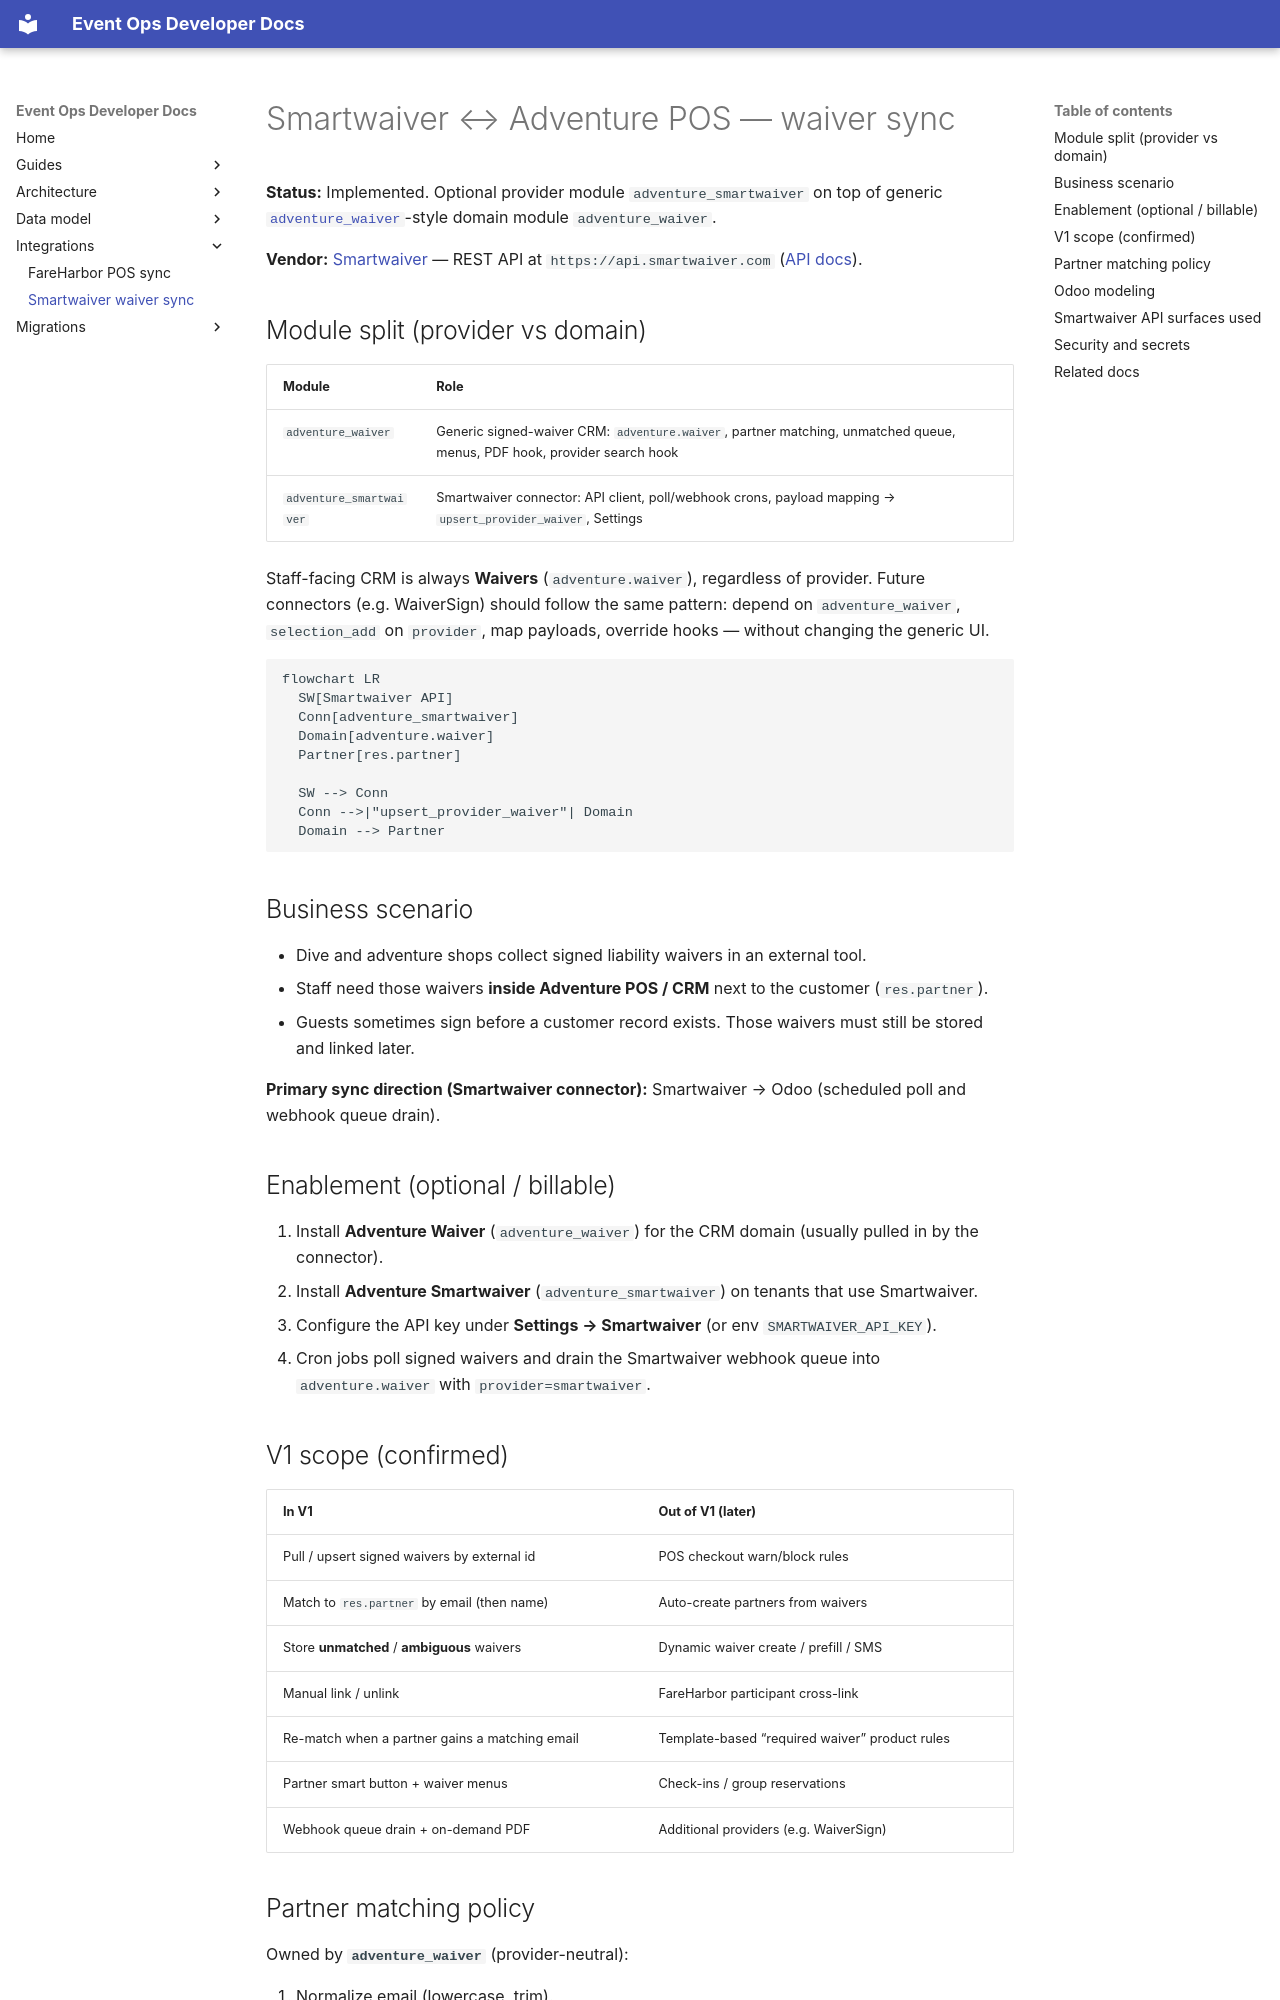

repository: bsileo/adventure-pos-odoo · page: integrations/smartwaiver/index.html · generator: mkdocs

# Smartwaiver ↔ Adventure POS — waiver sync

**Status:** Implemented. Optional provider module `adventure_smartwaiver` on top of generic [`adventure_waiver`](../architecture/adventurepos-vertical-module-architecture.md)-style domain module `adventure_waiver`.

**Vendor:** [Smartwaiver](https://www.smartwaiver.com/) — REST API at `https://api.smartwaiver.com` ([API docs](https://api.smartwaiver.com/api/docs)).

## Module split (provider vs domain)

| Module | Role |
|--------|------|
| `adventure_waiver` | Generic signed-waiver CRM: `adventure.waiver`, partner matching, unmatched queue, menus, PDF hook, provider search hook |
| `adventure_smartwaiver` | Smartwaiver connector: API client, poll/webhook crons, payload mapping → `upsert_provider_waiver`, Settings |

Staff-facing CRM is always **Waivers** (`adventure.waiver`), regardless of provider. Future connectors (e.g. WaiverSign) should follow the same pattern: depend on `adventure_waiver`, `selection_add` on `provider`, map payloads, override hooks — without changing the generic UI.

```mermaid
flowchart LR
  SW[Smartwaiver API]
  Conn[adventure_smartwaiver]
  Domain[adventure.waiver]
  Partner[res.partner]

  SW --> Conn
  Conn -->|"upsert_provider_waiver"| Domain
  Domain --> Partner
```

## Business scenario

- Dive and adventure shops collect signed liability waivers in an external tool.
- Staff need those waivers **inside Adventure POS / CRM** next to the customer (`res.partner`).
- Guests sometimes sign before a customer record exists. Those waivers must still be stored and linked later.

**Primary sync direction (Smartwaiver connector):** Smartwaiver → Odoo (scheduled poll and webhook queue drain).

## Enablement (optional / billable)

1. Install **Adventure Waiver** (`adventure_waiver`) for the CRM domain (usually pulled in by the connector).
2. Install **Adventure Smartwaiver** (`adventure_smartwaiver`) on tenants that use Smartwaiver.
3. Configure the API key under **Settings → Smartwaiver** (or env `SMARTWAIVER_API_KEY`).
4. Cron jobs poll signed waivers and drain the Smartwaiver webhook queue into `adventure.waiver` with `provider=smartwaiver`.

## V1 scope (confirmed)

| In V1 | Out of V1 (later) |
|-------|-------------------|
| Pull / upsert signed waivers by external id | POS checkout warn/block rules |
| Match to `res.partner` by email (then name) | Auto-create partners from waivers |
| Store **unmatched** / **ambiguous** waivers | Dynamic waiver create / prefill / SMS |
| Manual link / unlink | FareHarbor participant cross-link |
| Re-match when a partner gains a matching email | Template-based “required waiver” product rules |
| Partner smart button + waiver menus | Check-ins / group reservations |
| Webhook queue drain + on-demand PDF | Additional providers (e.g. WaiverSign) |
